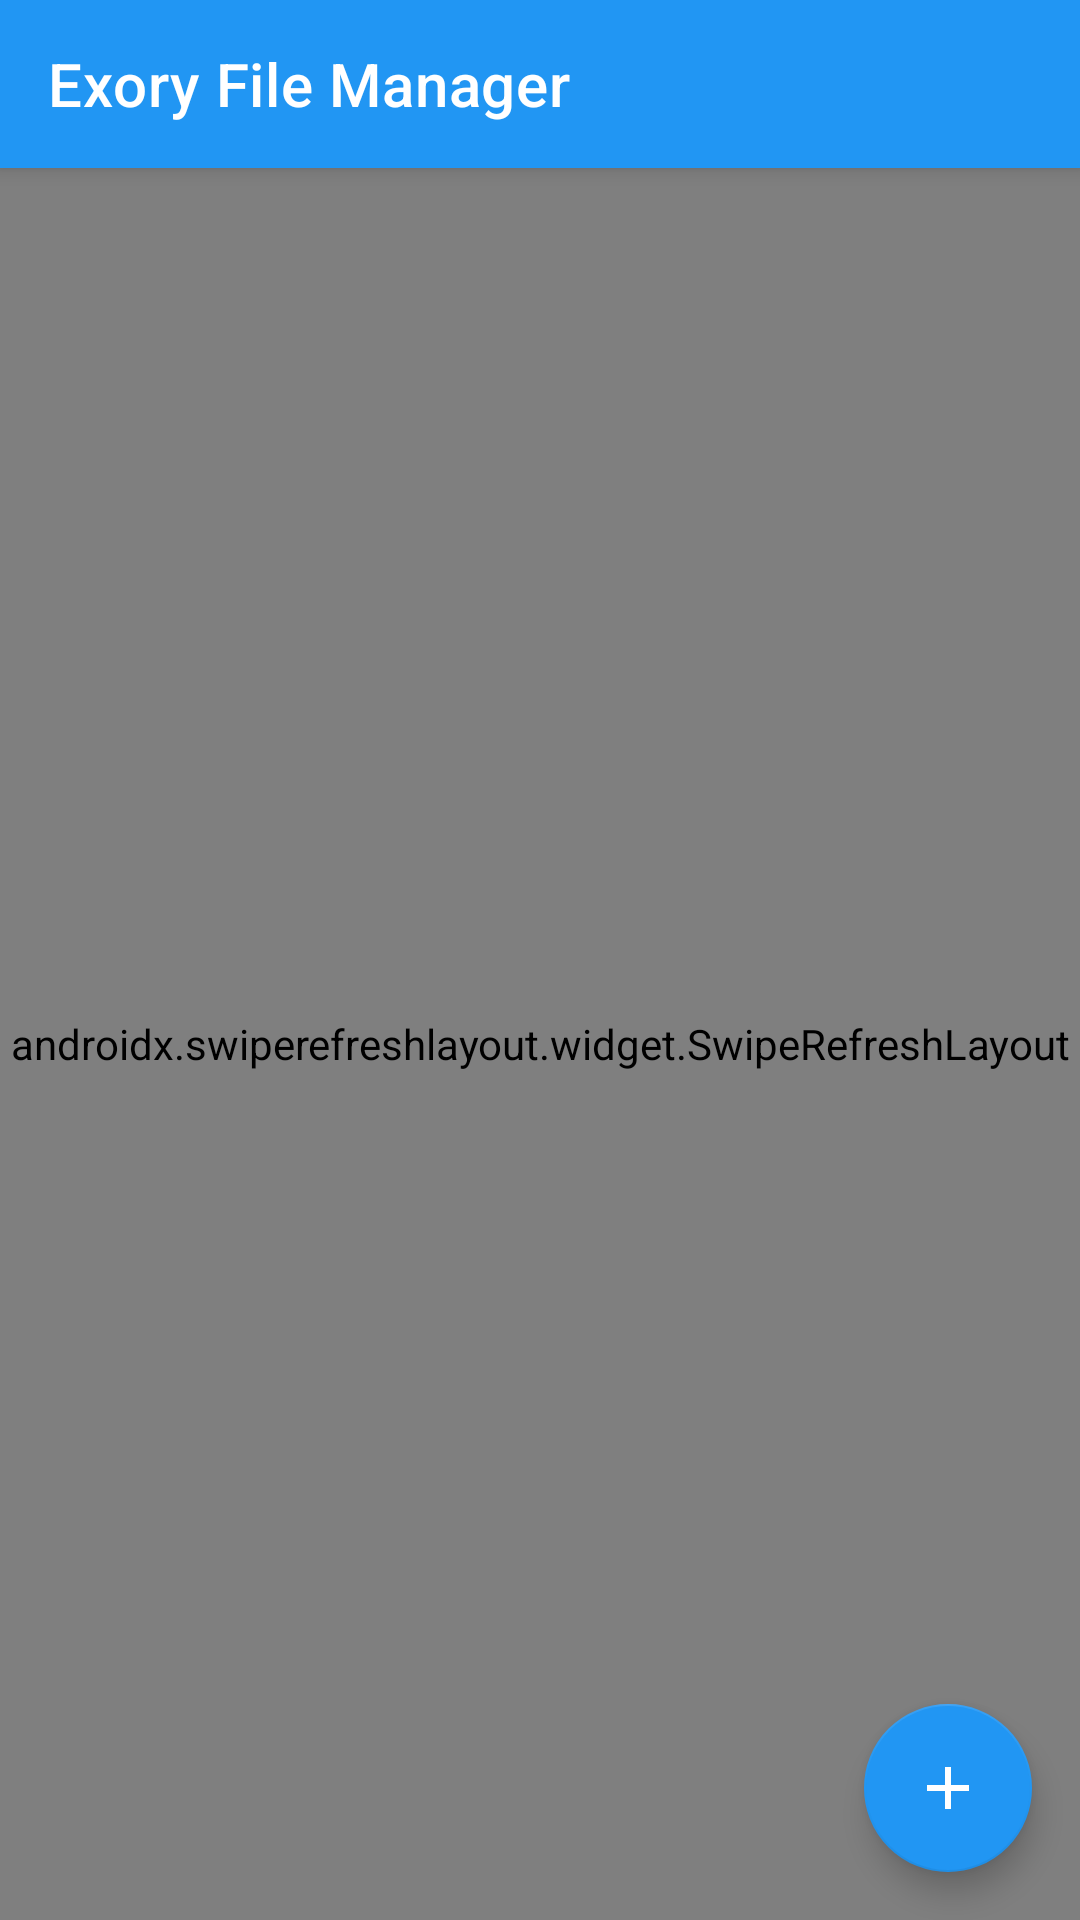

Layout XML and referenced resources for this Android screen:
<!-- AndroidManifest.xml: application theme Theme.ExoryFileManager -->
<!-- res/layout/activity_main.xml -->
<?xml version="1.0" encoding="utf-8"?>
<androidx.drawerlayout.widget.DrawerLayout xmlns:android="http://schemas.android.com/apk/res/android"
    xmlns:app="http://schemas.android.com/apk/res-auto"
    xmlns:tools="http://schemas.android.com/tools"
    android:id="@+id/drawer_layout"
    android:layout_width="match_parent"
    android:layout_height="match_parent"
    android:fitsSystemWindows="true"
    tools:openDrawer="start">

    <androidx.coordinatorlayout.widget.CoordinatorLayout
        android:layout_width="match_parent"
        android:layout_height="match_parent"
        android:background="?attr/backgroundColor"
        android:fitsSystemWindows="true">

        <com.google.android.material.appbar.AppBarLayout
            android:id="@+id/app_bar_layout"
            android:layout_width="match_parent"
            android:layout_height="wrap_content"
            android:theme="@style/ThemeOverlay.ExoryFileManager.AppBarOverlay">

            <androidx.appcompat.widget.Toolbar
                android:id="@+id/toolbar"
                android:layout_width="match_parent"
                android:layout_height="?attr/actionBarSize"
                android:background="?attr/colorPrimary"
                app:title="@string/app_name"
                app:titleTextColor="?attr/colorOnPrimary" />

            <LinearLayout
                android:id="@+id/search_container"
                android:layout_width="match_parent"
                android:layout_height="wrap_content"
                android:background="?attr/colorPrimary"
                android:orientation="vertical"
                android:visibility="gone">

                <androidx.appcompat.widget.SearchView
                    android:id="@+id/search_view"
                    android:layout_width="match_parent"
                    android:layout_height="56dp"
                    android:background="?attr/colorPrimary"
                    app:iconifiedByDefault="false"
                    app:queryHint="@string/search_hint"
                    app:searchIcon="@drawable/ic_search_vector"
                    app:searchHintIcon="@drawable/ic_search_vector" />

            </LinearLayout>

        </com.google.android.material.appbar.AppBarLayout>

        <androidx.swiperefreshlayout.widget.SwipeRefreshLayout
            android:id="@+id/swipe_refresh_layout"
            android:layout_width="match_parent"
            android:layout_height="match_parent"
            app:layout_behavior="@string/appbar_scrolling_view_behavior">

            <FrameLayout
                android:layout_width="match_parent"
                android:layout_height="match_parent">

                <androidx.recyclerview.widget.RecyclerView
                    android:id="@+id/recycler_view"
                    android:layout_width="match_parent"
                    android:layout_height="match_parent"
                    android:clipToPadding="false"
                    android:paddingBottom="80dp"
                    android:scrollbars="vertical" />

                <LinearLayout
                    android:id="@+id/empty_view"
                    android:layout_width="match_parent"
                    android:layout_height="match_parent"
                    android:gravity="center"
                    android:orientation="vertical"
                    android:padding="32dp"
                    android:visibility="gone">

                    <ImageView
                        android:layout_width="120dp"
                        android:layout_height="120dp"
                        android:src="@drawable/ic_folder_empty_vector"
                        app:tint="?attr/textColorDisabled" />

                    <TextView
                        android:id="@+id/empty_text"
                        android:layout_width="wrap_content"
                        android:layout_height="wrap_content"
                        android:layout_marginTop="16dp"
                        android:text="@string/folder_empty"
                        android:textColor="?attr/textColorSecondary"
                        android:textSize="16sp" />

                </LinearLayout>

            </FrameLayout>

        </androidx.swiperefreshlayout.widget.SwipeRefreshLayout>

        <LinearLayout
            android:id="@+id/bottom_info_layout"
            android:layout_width="match_parent"
            android:layout_height="wrap_content"
            android:layout_gravity="bottom"
            android:background="?attr/surfaceColor"
            android:elevation="4dp"
            android:orientation="vertical"
            android:padding="8dp"
            android:visibility="gone">

            <TextView
                android:id="@+id/path_text_view"
                android:layout_width="match_parent"
                android:layout_height="wrap_content"
                android:maxLines="1"
                android:ellipsize="middle"
                android:textColor="?attr/textColorSecondary"
                android:textSize="12sp" />

            <LinearLayout
                android:layout_width="match_parent"
                android:layout_height="wrap_content"
                android:layout_marginTop="4dp"
                android:orientation="horizontal">

                <TextView
                    android:id="@+id/file_count_text_view"
                    android:layout_width="0dp"
                    android:layout_height="wrap_content"
                    android:layout_weight="1"
                    android:textColor="?attr/textColorSecondary"
                    android:textSize="12sp" />

                <View
                    android:layout_width="1dp"
                    android:layout_height="match_parent"
                    android:layout_marginHorizontal="8dp"
                    android:background="?attr/dividerColor" />

                <TextView
                    android:id="@+id/storage_info_text_view"
                    android:layout_width="0dp"
                    android:layout_height="wrap_content"
                    android:layout_weight="1"
                    android:gravity="end"
                    android:textColor="?attr/textColorSecondary"
                    android:textSize="12sp" />

            </LinearLayout>

            <ProgressBar
                android:id="@+id/storage_progress_bar"
                style="?android:attr/progressBarStyleHorizontal"
                android:layout_width="match_parent"
                android:layout_height="2dp"
                android:layout_marginTop="4dp"
                android:progressTint="?attr/colorPrimary"
                android:visibility="gone" />

        </LinearLayout>

        <com.google.android.material.floatingactionbutton.FloatingActionButton
            android:id="@+id/fab_add"
            android:layout_width="wrap_content"
            android:layout_height="wrap_content"
            android:layout_gravity="bottom|end"
            android:layout_margin="16dp"
            android:src="@drawable/ic_plus_vector"
            app:backgroundTint="?attr/colorPrimary"
            app:tint="?attr/colorOnPrimary" />

    </androidx.coordinatorlayout.widget.CoordinatorLayout>

    <com.google.android.material.navigation.NavigationView
        android:id="@+id/nav_view"
        android:layout_width="wrap_content"
        android:layout_height="match_parent"
        android:layout_gravity="start"
        android:fitsSystemWindows="true"
        app:headerLayout="@layout/nav_header_main">

        <LinearLayout
            android:layout_width="match_parent"
            android:layout_height="match_parent"
            android:orientation="vertical"
            android:paddingTop="?attr/actionBarSize">

            <androidx.recyclerview.widget.RecyclerView
                android:id="@+id/nav_recycler_view"
                android:layout_width="match_parent"
                android:layout_height="0dp"
                android:layout_weight="1"
                android:scrollbars="vertical" />

            <LinearLayout
                android:id="@+id/storage_info_container"
                android:layout_width="match_parent"
                android:layout_height="wrap_content"
                android:orientation="vertical"
                android:padding="16dp"
                android:visibility="gone">

                <TextView
                    android:layout_width="wrap_content"
                    android:layout_height="wrap_content"
                    android:text="@string/storage_info"
                    android:textColor="?attr/textColorPrimary"
                    android:textSize="14sp"
                    android:textStyle="bold" />

                <View
                    android:layout_width="match_parent"
                    android:layout_height="1dp"
                    android:layout_marginVertical="8dp"
                    android:background="?attr/dividerColor" />

                <androidx.recyclerview.widget.RecyclerView
                    android:id="@+id/storage_recycler_view"
                    android:layout_width="match_parent"
                    android:layout_height="wrap_content"
                    android:nestedScrollingEnabled="false" />

            </LinearLayout>

        </LinearLayout>

    </com.google.android.material.navigation.NavigationView>

</androidx.drawerlayout.widget.DrawerLayout>
<!-- res/layout/nav_header_main.xml (included above) -->
<?xml version="1.0" encoding="utf-8"?>
<LinearLayout xmlns:android="http://schemas.android.com/apk/res/android"
    android:layout_width="match_parent"
    android:layout_height="176dp"
    android:background="?attr/colorPrimary"
    android:gravity="bottom"
    android:orientation="vertical"
    android:padding="16dp">

    <TextView
        android:id="@+id/tvAppName"
        android:layout_width="match_parent"
        android:layout_height="wrap_content"
        android:text="@string/app_name"
        android:textColor="@color/white"
        android:textSize="18sp"
        android:textStyle="bold" />

    <TextView
        android:id="@+id/tvVersion"
        android:layout_width="match_parent"
        android:layout_height="wrap_content"
        android:textColor="@color/white"
        android:textSize="14sp" />

</LinearLayout>
<!-- resources referenced by this layout -->
<resources>
  <color name="white">#FFFFFF</color>
  <!-- drawable ic_folder_empty_vector (drawable) -->
  <?xml version="1.0" encoding="utf-8"?>
  <vector xmlns:android="http://schemas.android.com/apk/res/android"
      android:width="24dp"
      android:height="24dp"
      android:viewportWidth="24"
      android:viewportHeight="24">
      <path
          android:fillColor="#FF000000"
          android:pathData="M12,12m-10,0a10,10 0,1 1,20 0a10,10 0,1 1,-20 0" />
  </vector>
  <!-- drawable ic_plus_vector (drawable) -->
  <?xml version="1.0" encoding="utf-8"?>
  <vector xmlns:android="http://schemas.android.com/apk/res/android"
      android:width="24dp"
      android:height="24dp"
      android:viewportWidth="24"
      android:viewportHeight="24"
      android:tint="?attr/colorControlNormal">
  
      <path
          android:fillColor="@android:color/white"
          android:pathData="M19,13h-6v6h-2v-6H5v-2h6V5h2v6h6v2z" />
  
  </vector>
  <string name="app_name" translatable="false">Exory File Manager</string>
  <string name="folder_empty">This folder is empty</string>
  <string name="search_hint">Search...</string>
  <string name="storage_info">Storage info</string>
  <style name="ThemeOverlay.ExoryFileManager.AppBarOverlay" parent="ThemeOverlay.MaterialComponents.Dark.ActionBar" />
  <style name="Theme.ExoryFileManager" parent="Theme.Material3.DayNight.NoActionBar">
          <item name="colorPrimary">@color/color_primary</item>
          <item name="colorPrimaryDark">@color/color_primary_dark</item>
          <item name="colorPrimaryVariant">@color/color_primary_dark</item>
          <item name="colorOnPrimary">@color/white</item>
          <item name="colorSecondary">@color/color_accent</item>
          <item name="colorSecondaryVariant">@color/color_accent</item>
          <item name="colorOnSecondary">@color/white</item>
          <item name="colorSurface">@color/surface</item>
          <item name="colorOnSurface">@color/text_primary</item>
          <item name="colorBackground">@color/background</item>
          <item name="colorOnBackground">@color/text_primary</item>
          <item name="colorError">@color/error</item>
          <item name="colorOnError">@color/white</item>
          <item name="android:colorBackground">@color/background</item>
          <item name="android:statusBarColor">?attr/colorPrimary</item>
          <item name="android:navigationBarColor">?attr/colorSurface</item>
          <item name="android:windowLightStatusBar">?attr/windowLightStatusBar</item>
          <item name="android:windowLightNavigationBar">?attr/windowLightNavigationBar</item>
  
          
          <item name="backgroundColor">?attr/colorBackground</item>
          <item name="surfaceColor">?attr/colorSurface</item>
          <item name="textColorPrimary">?attr/colorOnBackground</item>
          <item name="textColorSecondary">@color/text_secondary</item>
          <item name="textColorDisabled">@color/text_disabled</item>
          <item name="dividerColor">@color/divider</item>
          <item name="borderColor">@color/border</item>
          <item name="iconTint">@color/icon_tint</item>
          <item name="iconTintInverse">@color/icon_tint_dark</item>
          <item name="windowLightStatusBar">true</item>
          <item name="windowLightNavigationBar">true</item>
      </style>
  <color name="color_primary">#2196F3</color>
  <color name="color_primary_dark">#1976D2</color>
  <color name="color_accent">#FF4081</color>
  <color name="surface">#FFFFFF</color>
  <color name="text_primary">#DE000000</color>
  <color name="background">#F5F5F5</color>
  <color name="error">#F44336</color>
  <color name="text_secondary">#8A000000</color>
  <color name="text_disabled">#61000000</color>
  <color name="divider">#1F000000</color>
  <color name="border">#1F000000</color>
  <color name="icon_tint">#8A000000</color>
  <color name="icon_tint_dark">#8AFFFFFF</color>
</resources>
